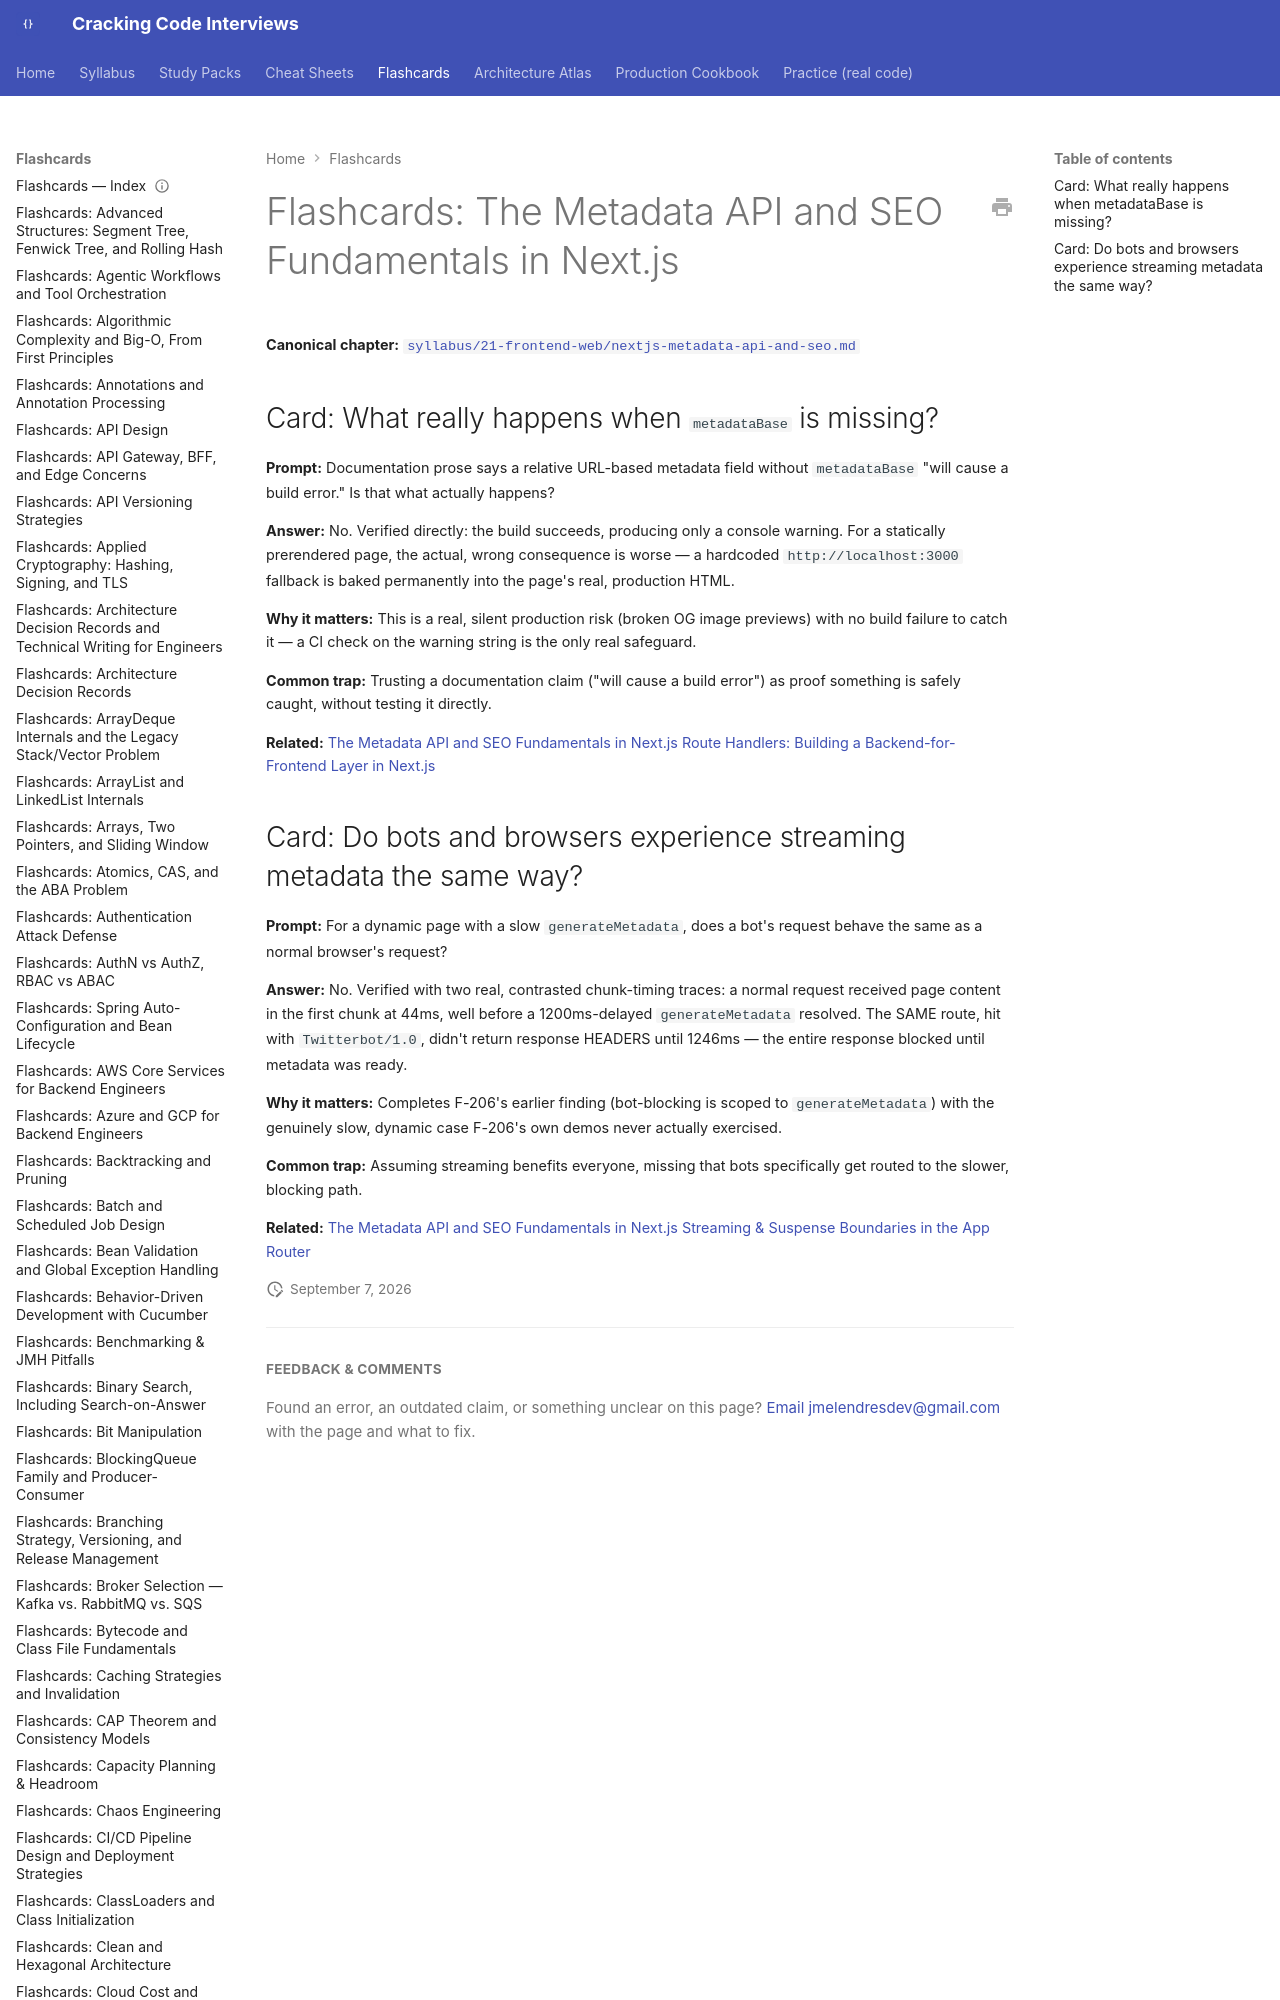

repository: JuanMelendres/cracking-code-interviews · page: flashcards/nextjs-metadata-api-and-seo/index.html · generator: mkdocs

---
title: "Flashcards: The Metadata API and SEO Fundamentals in Next.js"
slug: nextjs-metadata-api-and-seo
document_type: flashcard-deck
domain: frontend
topic_id: F-209
tier: Intermediate
canonical: ../syllabus/21-frontend-web/nextjs-metadata-api-and-seo.md
last_updated: 2026-09-07
---
